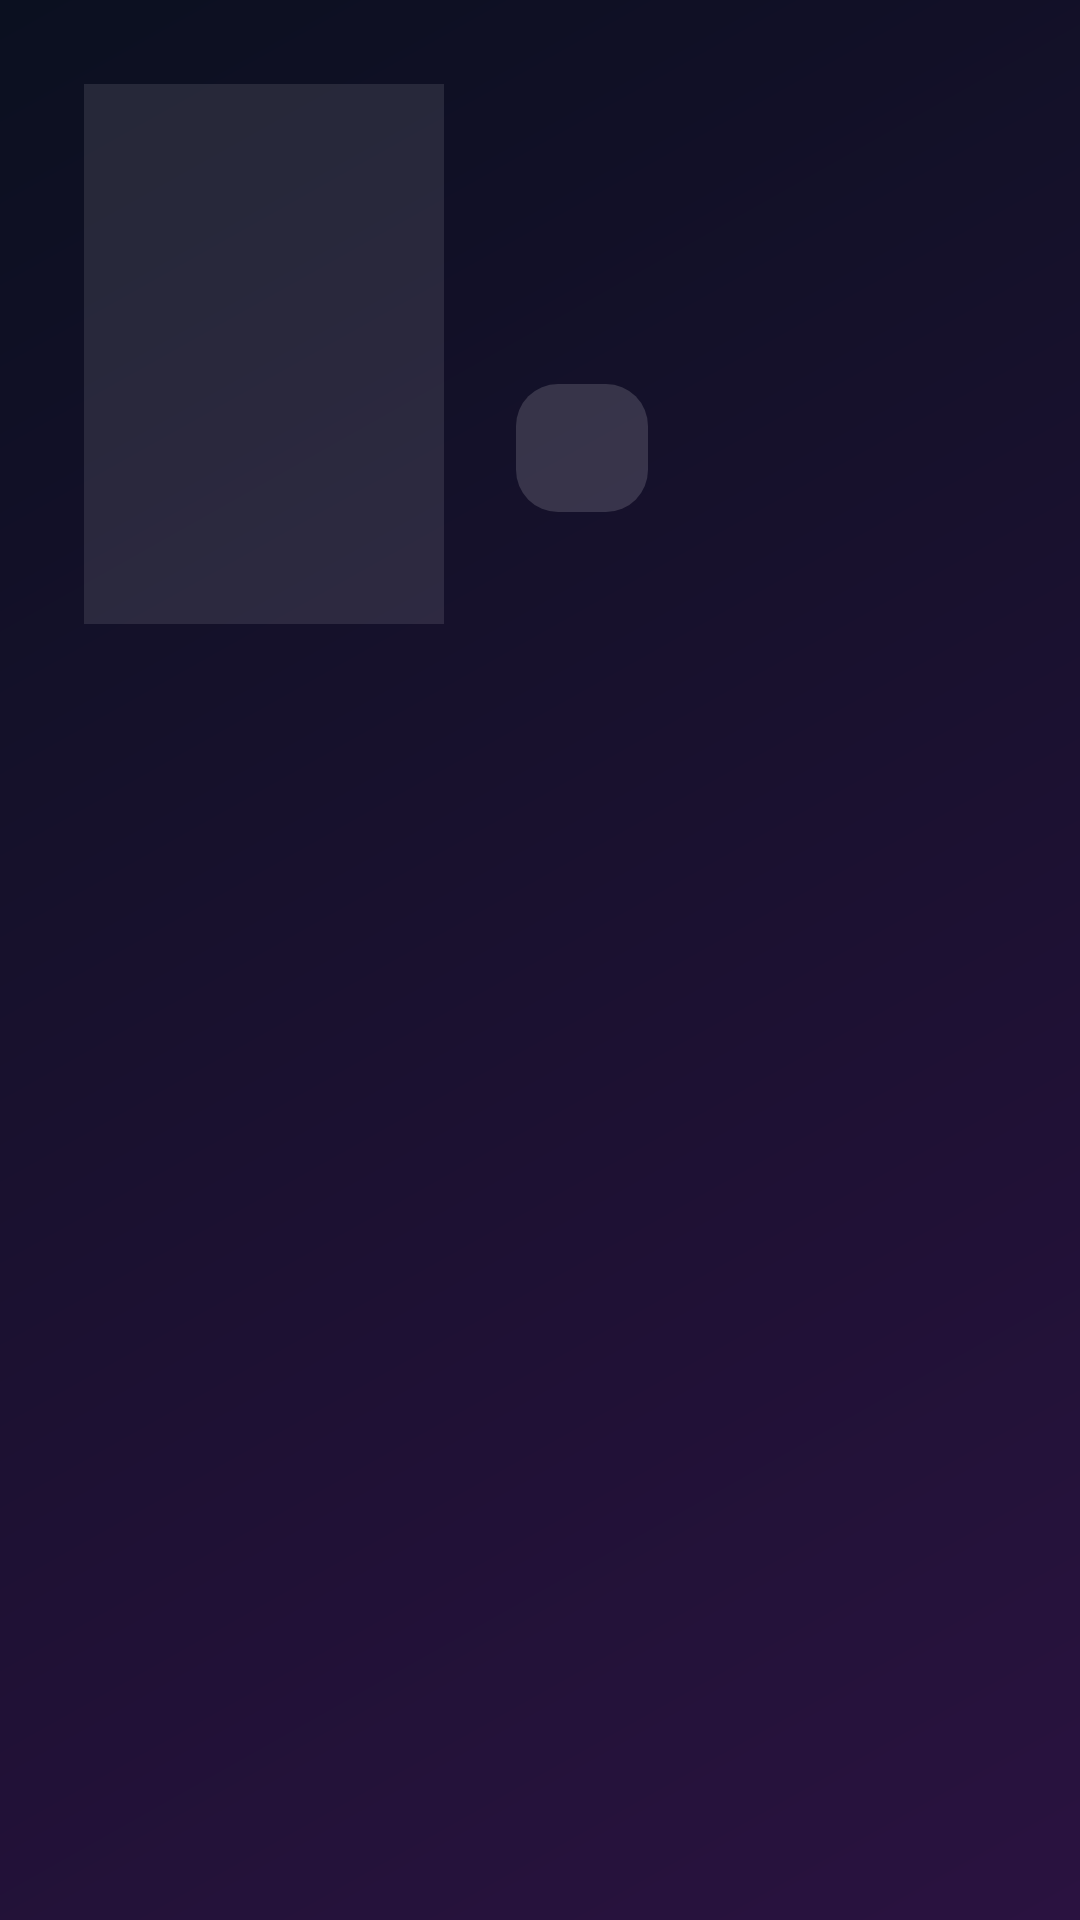

This screen was rendered from an Android layout file. Write that file and the resources it references.
<!-- AndroidManifest.xml: application theme AppTheme -->
<!-- res/layout/activity_series.xml -->
<?xml version="1.0" encoding="utf-8"?>
<FrameLayout xmlns:android="http://schemas.android.com/apk/res/android"
    android:layout_width="match_parent"
    android:layout_height="match_parent">

    <ImageView
        android:id="@+id/backdrop"
        android:layout_width="match_parent"
        android:layout_height="match_parent"
        android:alpha="0.25"
        android:scaleType="centerCrop" />

    <LinearLayout
        android:layout_width="match_parent"
        android:layout_height="match_parent"
        android:orientation="vertical"
        android:padding="28dp">

        <LinearLayout
            android:layout_width="match_parent"
            android:layout_height="wrap_content"
            android:orientation="horizontal">

            <ImageView
                android:id="@+id/poster"
                android:layout_width="120dp"
                android:layout_height="180dp"
                android:background="@color/item"
                android:scaleType="centerCrop" />

            <LinearLayout
                android:layout_width="0dp"
                android:layout_height="wrap_content"
                android:layout_marginStart="24dp"
                android:layout_weight="1"
                android:orientation="vertical">

                <TextView
                    android:id="@+id/title"
                    android:layout_width="match_parent"
                    android:layout_height="wrap_content"
                    android:ellipsize="end"
                    android:maxLines="1"
                    android:textColor="@color/text"
                    android:textSize="28sp"
                    android:textStyle="bold" />

                <TextView
                    android:id="@+id/meta"
                    android:layout_width="match_parent"
                    android:layout_height="wrap_content"
                    android:layout_marginTop="4dp"
                    android:textColor="@color/gold"
                    android:textSize="15sp" />

                <TextView
                    android:id="@+id/plot"
                    android:layout_width="match_parent"
                    android:layout_height="wrap_content"
                    android:layout_marginTop="8dp"
                    android:ellipsize="end"
                    android:maxLines="4"
                    android:textColor="@color/text"
                    android:textSize="15sp" />

                <TextView
                    android:id="@+id/btnFav"
                    style="@style/Btn"
                    android:layout_marginTop="10dp" />
            </LinearLayout>
        </LinearLayout>

        <LinearLayout
            android:layout_width="match_parent"
            android:layout_height="0dp"
            android:layout_marginTop="16dp"
            android:layout_weight="1"
            android:orientation="horizontal">

            <androidx.recyclerview.widget.RecyclerView
                android:id="@+id/seasons"
                android:layout_width="0dp"
                android:layout_height="match_parent"
                android:layout_weight="2" />

            <androidx.recyclerview.widget.RecyclerView
                android:id="@+id/episodes"
                android:layout_width="0dp"
                android:layout_height="match_parent"
                android:layout_marginStart="12dp"
                android:layout_weight="6" />
        </LinearLayout>
    </LinearLayout>

    <ProgressBar
        android:id="@+id/progress"
        android:layout_width="56dp"
        android:layout_height="56dp"
        android:layout_gravity="center"
        android:visibility="gone" />
</FrameLayout>
<!-- resources referenced by this layout -->
<resources>
  <color name="gold">#FFC94D</color>
  <color name="item">#1AFFFFFF</color>
  <color name="text">#FFFFFF</color>
  <style name="Btn">
          <item name="android:layout_width">wrap_content</item>
          <item name="android:layout_height">wrap_content</item>
          <item name="android:layout_marginEnd">12dp</item>
          <item name="android:paddingStart">22dp</item>
          <item name="android:paddingEnd">22dp</item>
          <item name="android:paddingTop">10dp</item>
          <item name="android:paddingBottom">10dp</item>
          <item name="android:textSize">17sp</item>
          <item name="android:textStyle">bold</item>
          <item name="android:textColor">@color/text</item>
          <item name="android:background">@drawable/sel_tile</item>
          <item name="android:focusable">true</item>
          <item name="android:clickable">true</item>
      </style>
  <style name="AppTheme" parent="Theme.AppCompat.NoActionBar">
          <item name="android:windowBackground">@drawable/bg_app</item>
          <item name="android:windowFullscreen">true</item>
          <item name="colorPrimary">@color/accent</item>
          <item name="colorPrimaryDark">@color/bg_top</item>
          <item name="colorAccent">@color/accent</item>
          <item name="android:textColorPrimary">@color/text</item>
          <item name="android:textColorSecondary">@color/text_dim</item>
      </style>
  <!-- drawable sel_tile (drawable) -->
  <?xml version="1.0" encoding="utf-8"?>
  <selector xmlns:android="http://schemas.android.com/apk/res/android">
      <item android:state_focused="true">
          <shape>
              <solid android:color="@color/accent" />
              <stroke android:width="3dp" android:color="@color/text" />
              <corners android:radius="14dp" />
          </shape>
      </item>
      <item>
          <shape>
              <solid android:color="@color/item_strong" />
              <corners android:radius="14dp" />
          </shape>
      </item>
  </selector>
  <!-- drawable bg_app (drawable) -->
  <?xml version="1.0" encoding="utf-8"?>
  <shape xmlns:android="http://schemas.android.com/apk/res/android">
      <gradient
          android:angle="315"
          android:endColor="@color/bg_bottom"
          android:startColor="@color/bg_top" />
  </shape>
  <color name="accent">#3D7BFF</color>
  <color name="bg_top">#0B1020</color>
  <color name="text_dim">#A9B4C8</color>
  <color name="item_strong">#26FFFFFF</color>
  <color name="bg_bottom">#2A1240</color>
</resources>
